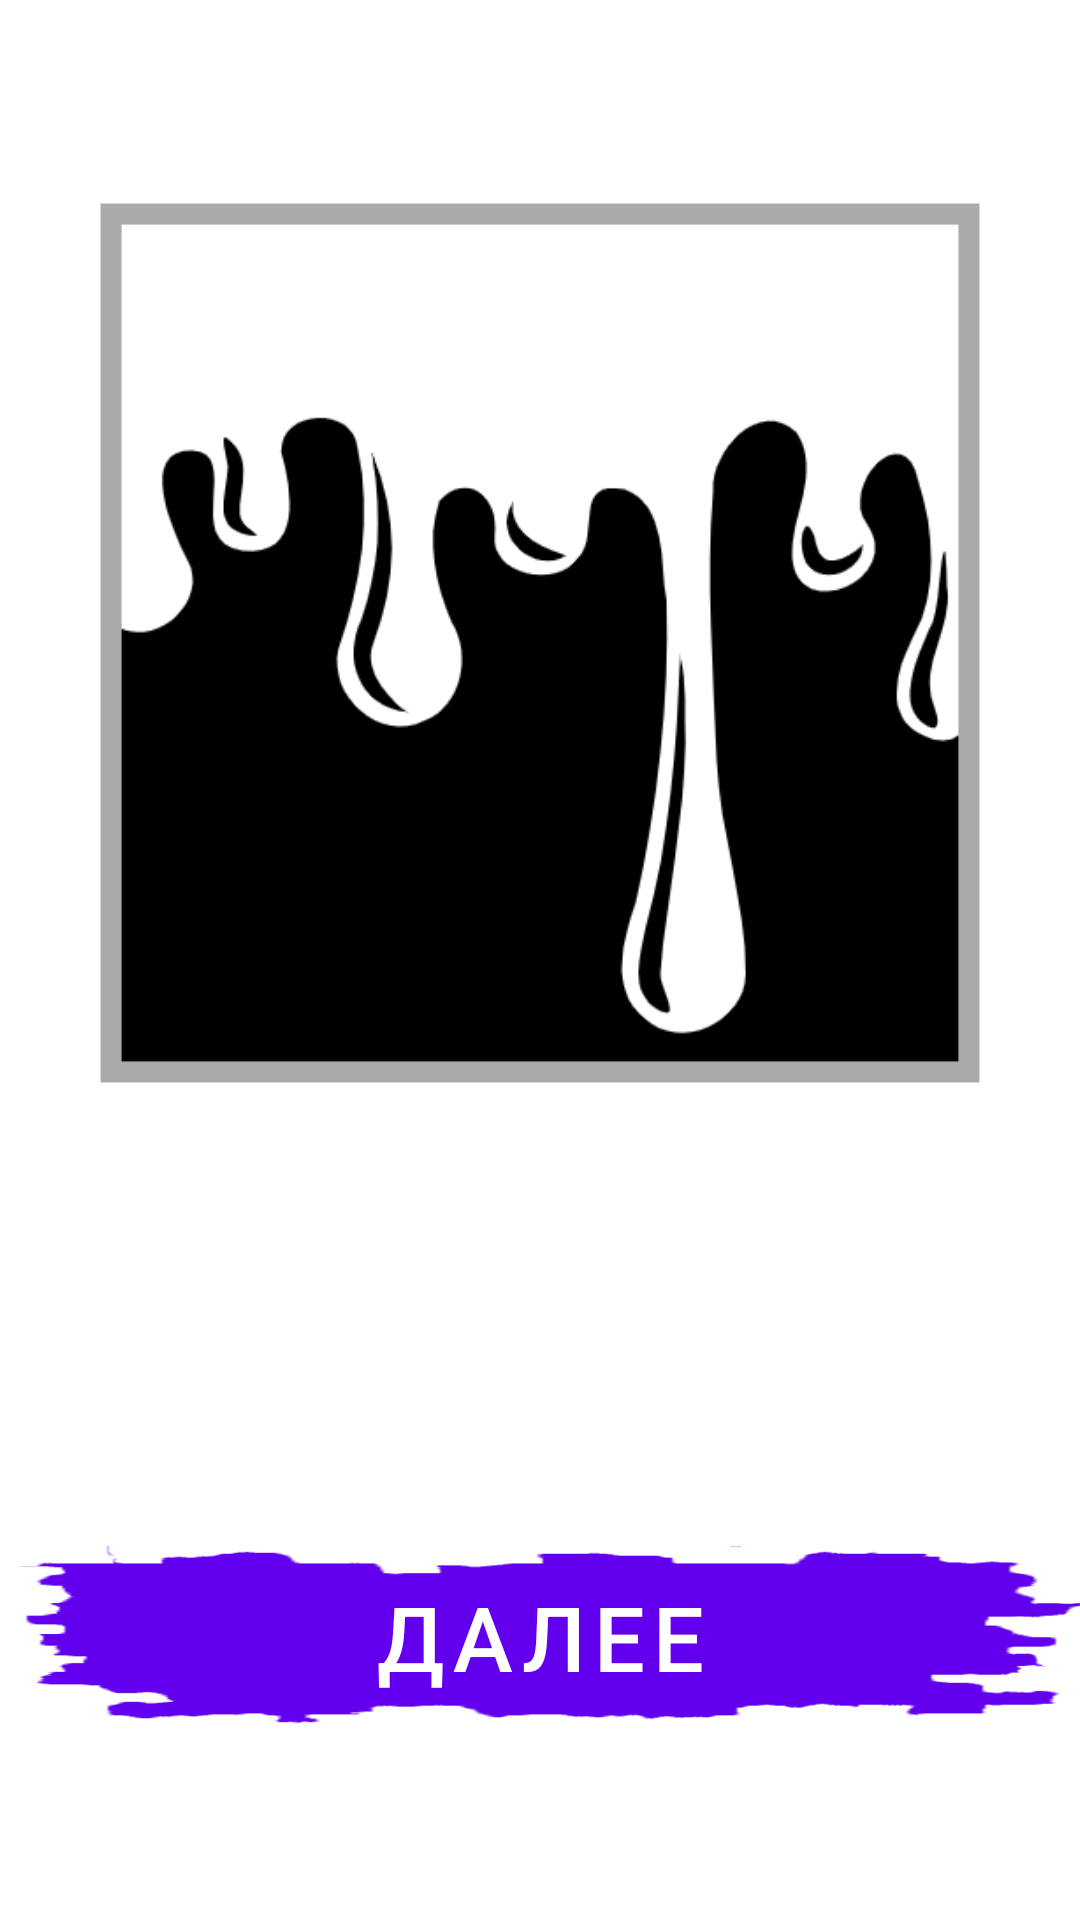

Produce the Android XML layout that renders to this screen, including the resource entries it uses.
<!-- AndroidManifest.xml: application theme Theme.Mathree -->
<!-- res/layout/death_layout.xml -->
<?xml version="1.0" encoding="utf-8"?>
<LinearLayout xmlns:android="http://schemas.android.com/apk/res/android"
    xmlns:app="http://schemas.android.com/apk/res-auto"
    android:layout_width="match_parent"
    android:layout_height="match_parent"
    android:background="@drawable/background2"
    android:gravity="center"
    android:orientation="vertical">

    <ImageView
        android:id="@+id/deathImageView"
        android:layout_width="match_parent"
        android:layout_height="300dp"

        app:srcCompat="@drawable/blood" />

    <TextView
        android:id="@+id/deathTextView"
        android:layout_width="match_parent"
        android:layout_height="wrap_content"
        android:text="@string/deathText1"
        android:textAlignment="center"
        android:textColor="#FFFFFF"
        android:textSize="25sp" />

    <Button
        android:id="@+id/deathContinue"
        android:layout_width="match_parent"
        android:layout_height="60dp"
        android:background="@drawable/button2"
        android:text="Далее"
        android:textSize="30sp" />
</LinearLayout>
<!-- resources referenced by this layout -->
<resources>
  <!-- drawable blood: png bitmap (drawable, 28591 bytes) -->
  <!-- drawable button2: png bitmap (drawable, 248287 bytes) -->
  <string name="deathText1">Ваше тело слабеет, вы чувствуете, как начинаете растворяться в пространстве, как и все монстры, которых вы победили ранее...</string>
  <style name="Theme.Mathree" parent="Theme.MaterialComponents.DayNight.DarkActionBar">
          
          <item name="colorPrimary">@color/purple_500</item>
          <item name="colorPrimaryVariant">@color/purple_700</item>
          <item name="colorOnPrimary">@color/white</item>
          
          <item name="colorSecondary">@color/teal_200</item>
          <item name="colorSecondaryVariant">@color/teal_700</item>
          <item name="colorOnSecondary">@color/black</item>
          
          <item name="android:statusBarColor">?attr/colorPrimaryVariant</item>
          
      </style>
  <color name="purple_500">#FF6200EE</color>
  <color name="purple_700">#FF3700B3</color>
  <color name="white">#FFFFFFFF</color>
  <color name="teal_200">#FF03DAC5</color>
  <color name="teal_700">#FF018786</color>
  <color name="black">#FF000000</color>
</resources>
